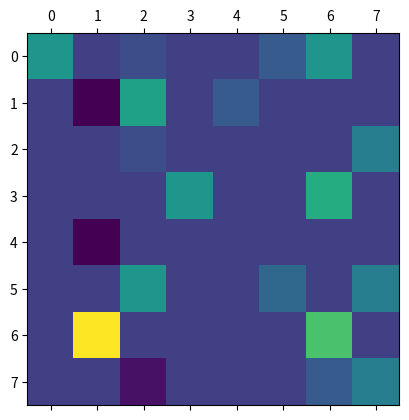
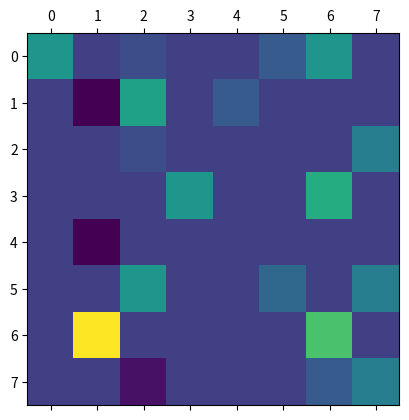

Python code for these plots, in order:
import numpy as np
import matplotlib.pyplot as plt


N = 8
jcnt = 18
isSYM = True
ia = [1,5,8,10,12,15,17,18,19]
ja = [1,3,6,7, 2,3,5,3,8,4,7,5, 6,7,6,8, 7,8]
A =  [7,1,2,7,-4,8,2,1,5,7,9,5,-1,5,0,5,11,5]

AA = np.zeros([N,N])
isSYM = False
N = 8
jcnt = 20
ia = [1,5,8,10,12,13,16,18,21]
ja = [1,3,6,7, 2,3,5,3,8,4,7, 2,3,6,8, 2, 7, 3,7,8]
A  = [7,1,2,7,-4,8,2,1,5,7,9,-4,7,3,5,17,11,-3,2,5]

i = 1
if (isSYM):
    for j in range (jcnt):
        y = ja[j] - 1
        if j+1 > (ia[i]-1):
            i += 1
        x = i-1
        AA[x][y] = A[j]
        AA[y][x] = A[j]
        print (x,y,A[j])
else:
    for j in range (jcnt):
        y = ja[j] - 1
        if j+1 > (ia[i]-1):
            i += 1
        x = i-1
        AA[x][y] = A[j]
        print (x,y,A[j])
    
plt.matshow(AA)
plt.show()
plt.matshow(AA[0:10,0:10])
plt.show()
